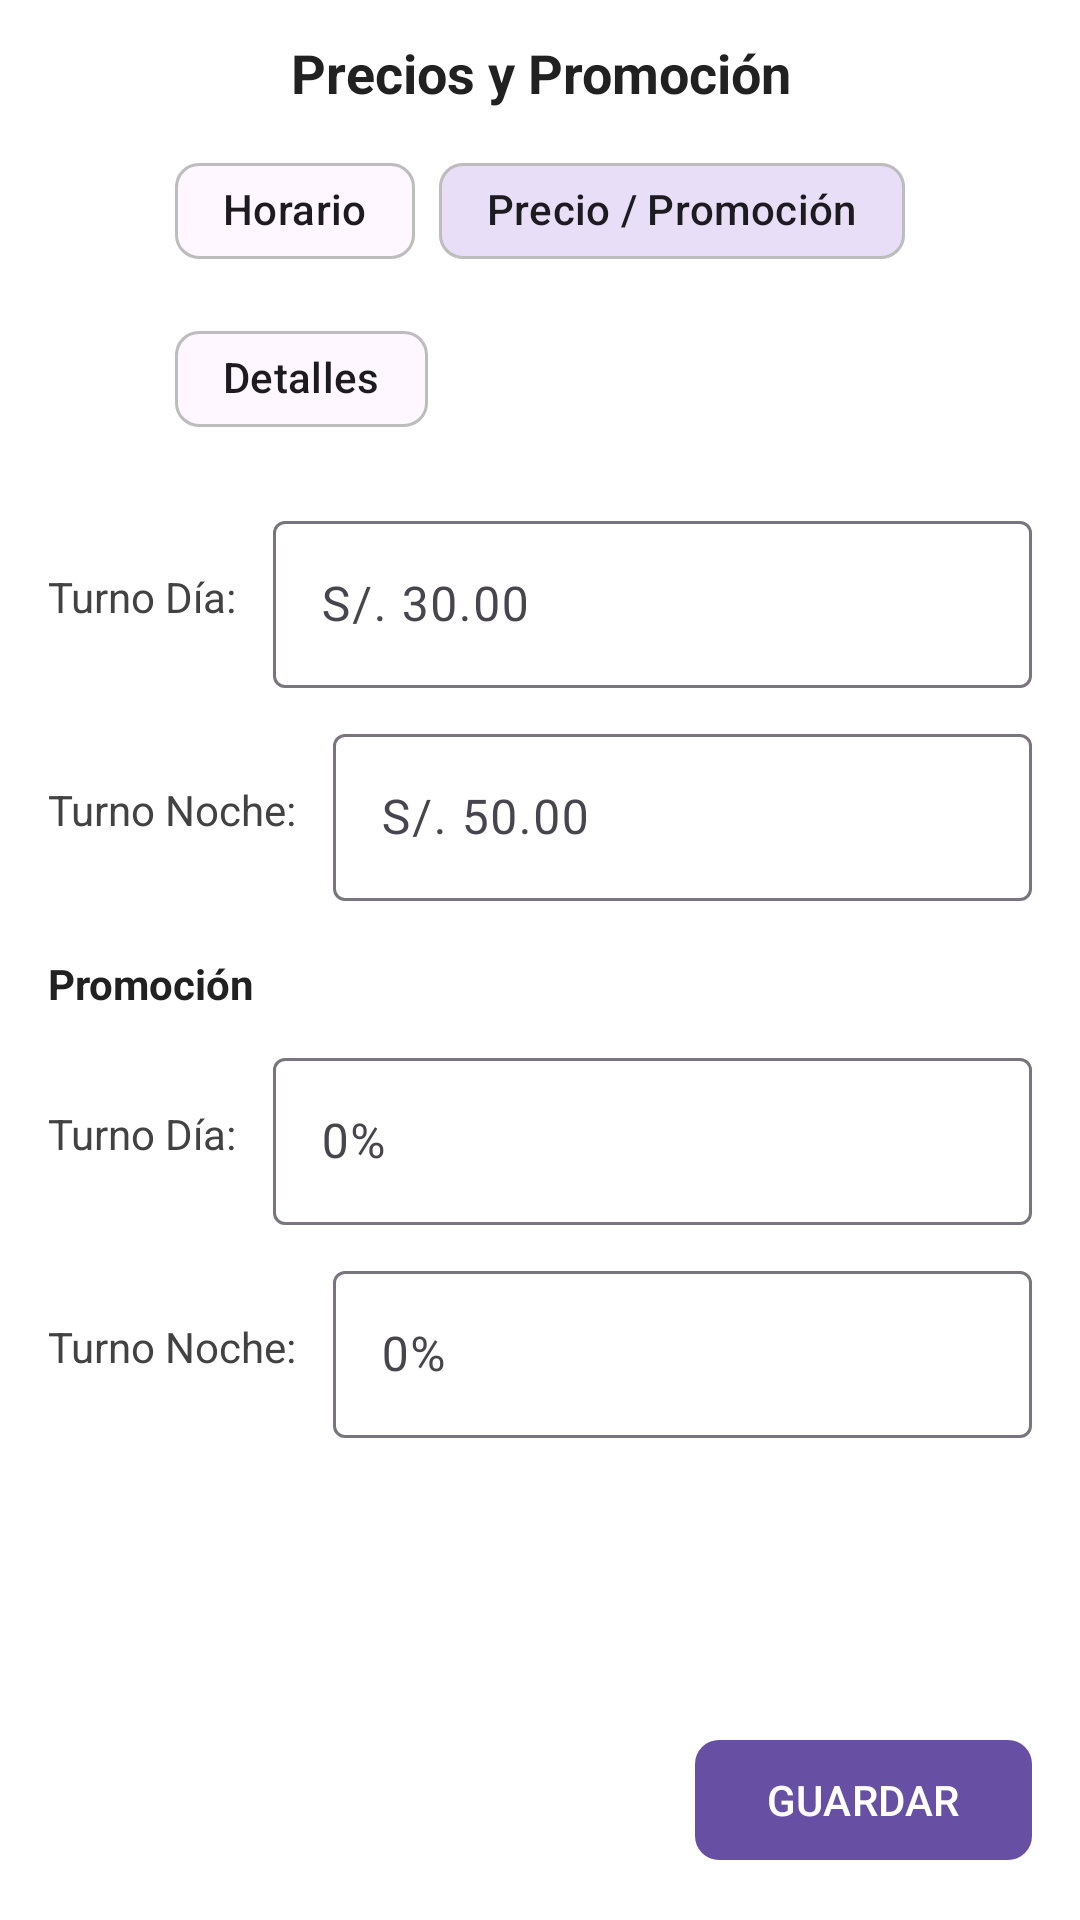

Produce the Android XML layout that renders to this screen, including the resource entries it uses.
<!-- AndroidManifest.xml: application theme Theme.TuCancha -->
<!-- res/layout/activity_precios_promo.xml -->
<?xml version="1.0" encoding="utf-8"?>
<androidx.constraintlayout.widget.ConstraintLayout
    xmlns:android="http://schemas.android.com/apk/res/android"
    xmlns:app="http://schemas.android.com/apk/res-auto"
    xmlns:tools="http://schemas.android.com/tools"
    android:id="@+id/main"
    android:layout_width="match_parent"
    android:layout_height="match_parent"
    android:background="#FFFFFF"
    tools:context=".MVC.ADMIN.Precios_Promo_Activity">

    <androidx.core.widget.NestedScrollView
        android:id="@+id/pp_scroll"
        android:layout_width="0dp"
        android:layout_height="0dp"
        android:fillViewport="true"
        app:layout_constraintTop_toTopOf="parent"
        app:layout_constraintBottom_toTopOf="@+id/pp_btnGuardar"
        app:layout_constraintStart_toStartOf="parent"
        app:layout_constraintEnd_toEndOf="parent">

        <LinearLayout
            android:id="@+id/pp_container"
            android:layout_width="match_parent"
            android:layout_height="wrap_content"
            android:orientation="vertical"
            android:paddingStart="16dp"
            android:paddingEnd="16dp"
            android:paddingTop="12dp"
            android:paddingBottom="12dp">

            <TextView
                android:id="@+id/pp_tvTitulo"
                android:layout_width="match_parent"
                android:layout_height="wrap_content"
                android:text="Precios y Promoción"
                android:textStyle="bold"
                android:textSize="18sp"
                android:textColor="#212121"
                android:gravity="center"
                android:layout_marginBottom="10dp"/>

            <com.google.android.material.chip.ChipGroup
                android:id="@+id/pp_chipTabs"
                android:layout_width="wrap_content"
                android:layout_height="wrap_content"
                android:layout_gravity="center_horizontal"
                app:singleSelection="true">

                <com.google.android.material.chip.Chip
                    android:id="@+id/pp_chipHorario"
                    android:layout_width="wrap_content"
                    android:layout_height="wrap_content"
                    android:text="Horario"
                    android:checkable="true"
                    app:chipCornerRadius="8dp"
                    app:checkedIconVisible="false"
                    app:chipStrokeColor="#BDBDBD"
                    app:chipStrokeWidth="1dp"/>

                <com.google.android.material.chip.Chip
                    android:id="@+id/pp_chipPrecio"
                    android:layout_width="wrap_content"
                    android:layout_height="wrap_content"
                    android:text="Precio / Promoción"
                    android:checkable="true"
                    android:checked="true"
                    app:chipCornerRadius="8dp"
                    app:checkedIconVisible="false"
                    app:chipStrokeColor="#BDBDBD"
                    app:chipStrokeWidth="1dp"/>

                <com.google.android.material.chip.Chip
                    android:id="@+id/pp_chipDetalles"
                    android:layout_width="wrap_content"
                    android:layout_height="wrap_content"
                    android:text="Detalles"
                    android:checkable="true"
                    app:chipCornerRadius="8dp"
                    app:checkedIconVisible="false"
                    app:chipStrokeColor="#BDBDBD"
                    app:chipStrokeWidth="1dp"/>
            </com.google.android.material.chip.ChipGroup>

            <View
                android:layout_width="match_parent"
                android:layout_height="12dp"/>

            
            <LinearLayout
                android:layout_width="match_parent"
                android:layout_height="wrap_content"
                android:orientation="horizontal"
                android:gravity="center_vertical"
                android:layout_marginTop="6dp">

                <TextView
                    android:layout_width="wrap_content"
                    android:layout_height="wrap_content"
                    android:text="Turno Día:"
                    android:textColor="#424242"/>

                <com.google.android.material.textfield.TextInputLayout
                    android:id="@+id/pp_tilPrecioDia"
                    android:layout_width="0dp"
                    android:layout_height="wrap_content"
                    android:layout_weight="1"
                    android:layout_marginStart="12dp"
                    app:boxBackgroundMode="outline">

                    <com.google.android.material.textfield.TextInputEditText
                        android:id="@+id/pp_etPrecioDia"
                        android:layout_width="match_parent"
                        android:layout_height="wrap_content"
                        android:hint="S/. 30.00"
                        android:inputType="numberDecimal"/>
                </com.google.android.material.textfield.TextInputLayout>
            </LinearLayout>

            
            <LinearLayout
                android:layout_width="match_parent"
                android:layout_height="wrap_content"
                android:orientation="horizontal"
                android:gravity="center_vertical"
                android:layout_marginTop="10dp">

                <TextView
                    android:layout_width="wrap_content"
                    android:layout_height="wrap_content"
                    android:text="Turno Noche:"
                    android:textColor="#424242"/>

                <com.google.android.material.textfield.TextInputLayout
                    android:id="@+id/pp_tilPrecioNoche"
                    android:layout_width="0dp"
                    android:layout_height="wrap_content"
                    android:layout_weight="1"
                    android:layout_marginStart="12dp"
                    app:boxBackgroundMode="outline">

                    <com.google.android.material.textfield.TextInputEditText
                        android:id="@+id/pp_etPrecioNoche"
                        android:layout_width="match_parent"
                        android:layout_height="wrap_content"
                        android:hint="S/. 50.00"
                        android:inputType="numberDecimal"/>
                </com.google.android.material.textfield.TextInputLayout>
            </LinearLayout>

            
            <TextView
                android:id="@+id/pp_tvPromoTitle"
                android:layout_width="match_parent"
                android:layout_height="wrap_content"
                android:text="Promoción"
                android:textStyle="bold"
                android:textColor="#212121"
                android:layout_marginTop="18dp"
                android:layout_marginBottom="4dp"/>

            
            <LinearLayout
                android:layout_width="match_parent"
                android:layout_height="wrap_content"
                android:orientation="horizontal"
                android:gravity="center_vertical"
                android:layout_marginTop="6dp">

                <TextView
                    android:layout_width="wrap_content"
                    android:layout_height="wrap_content"
                    android:text="Turno Día:"
                    android:textColor="#424242"/>

                <com.google.android.material.textfield.TextInputLayout
                    android:id="@+id/pp_tilPromoDia"
                    android:layout_width="0dp"
                    android:layout_height="wrap_content"
                    android:layout_weight="1"
                    android:layout_marginStart="12dp"
                    app:boxBackgroundMode="outline">

                    <com.google.android.material.textfield.TextInputEditText
                        android:id="@+id/pp_etPromoDia"
                        android:layout_width="match_parent"
                        android:layout_height="wrap_content"
                        android:hint="0%"
                        android:inputType="numberDecimal"/>
                </com.google.android.material.textfield.TextInputLayout>
            </LinearLayout>

            
            <LinearLayout
                android:layout_width="match_parent"
                android:layout_height="wrap_content"
                android:orientation="horizontal"
                android:gravity="center_vertical"
                android:layout_marginTop="10dp">

                <TextView
                    android:layout_width="wrap_content"
                    android:layout_height="wrap_content"
                    android:text="Turno Noche:"
                    android:textColor="#424242"/>

                <com.google.android.material.textfield.TextInputLayout
                    android:id="@+id/pp_tilPromoNoche"
                    android:layout_width="0dp"
                    android:layout_height="wrap_content"
                    android:layout_weight="1"
                    android:layout_marginStart="12dp"
                    app:boxBackgroundMode="outline">

                    <com.google.android.material.textfield.TextInputEditText
                        android:id="@+id/pp_etPromoNoche"
                        android:layout_width="match_parent"
                        android:layout_height="wrap_content"
                        android:hint="0%"
                        android:inputType="numberDecimal"/>
                </com.google.android.material.textfield.TextInputLayout>
            </LinearLayout>

            <View
                android:layout_width="match_parent"
                android:layout_height="24dp"/>
        </LinearLayout>
    </androidx.core.widget.NestedScrollView>

    <com.google.android.material.button.MaterialButton
        android:id="@+id/pp_btnGuardar"
        android:layout_width="wrap_content"
        android:layout_height="wrap_content"
        android:text="GUARDAR"
        android:textAllCaps="true"
        app:cornerRadius="8dp"
        android:layout_marginEnd="16dp"
        android:layout_marginBottom="16dp"
        app:layout_constraintEnd_toEndOf="parent"
        app:layout_constraintBottom_toBottomOf="parent"/>
</androidx.constraintlayout.widget.ConstraintLayout>
<!-- resources referenced by this layout -->
<resources>
  <style name="Theme.TuCancha" parent="Base.Theme.TuCancha" />
  <style name="Base.Theme.TuCancha" parent="Theme.Material3.DayNight.NoActionBar">
          
          
      </style>
</resources>
